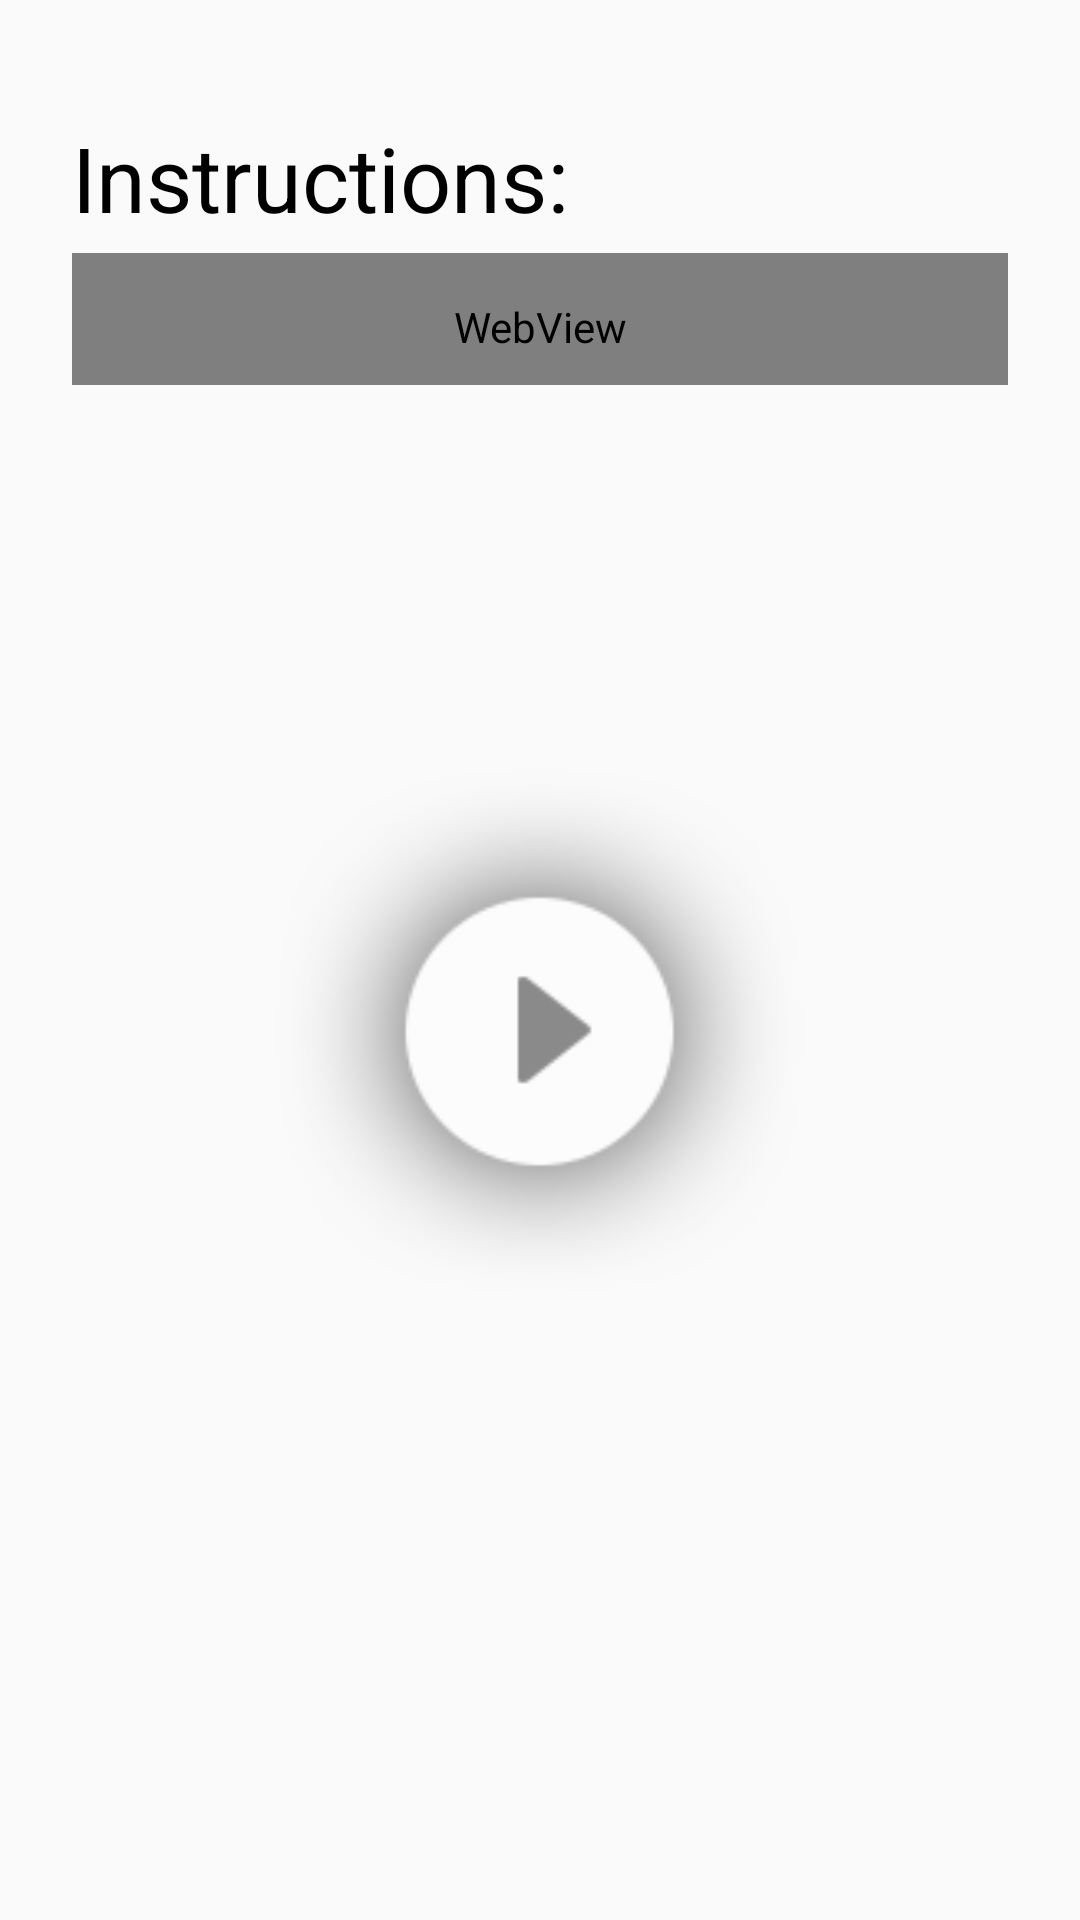

Android layout source for this screen:
<!-- AndroidManifest.xml: application theme AppTheme -->
<!-- res/layout/tremor_intention.xml -->
<?xml version="1.0" encoding="utf-8"?>
<RelativeLayout
    xmlns:android="http://schemas.android.com/apk/res/android"
    android:layout_width="match_parent"
    android:layout_height="match_parent"
    android:padding="24dp">

    
    <LinearLayout android:id="@+id/header"
        android:layout_width="fill_parent"
        android:layout_height="wrap_content"
        android:paddingTop="5dip"
        android:paddingBottom="5dip"
        android:orientation="horizontal">
    </LinearLayout>


    
    <TextView android:id="@+id/instr"
        android:layout_width="fill_parent"
        android:layout_height="wrap_content"
        android:layout_below="@+id/header"
        android:paddingTop="5dip"
        android:paddingBottom="5dip"
        android:text="Instructions:"
        android:textColor="@android:color/black"
        android:textSize="30sp"
        android:orientation="horizontal">
    </TextView>

    
    
    <WebView android:id="@+id/instruct"
        android:layout_width="fill_parent"
        android:layout_height="wrap_content"
        android:layout_below="@+id/instr"
        android:background="@android:color/transparent"
        android:paddingTop="15dip"
        android:paddingBottom="10dip"
        android:textColor="@android:color/black"
        android:textSize="20sp"
        android:orientation="horizontal">
    </WebView>


    <TextView
        android:layout_width="wrap_content"
        android:layout_height="wrap_content"
        android:layout_below="@+id/instruct"
        android:id="@+id/ctrIntension"
        android:layout_centerHorizontal="true"
        android:layout_centerVertical="true"
        android:textSize="50sp"
        android:visibility="gone"/>

    <ImageView
        android:layout_width="175dp"
        android:layout_height="175dp"
        android:id="@+id/playbtnIntension"
        android:src="@drawable/play_button"
        android:layout_below="@+id/instruct"
        android:layout_centerHorizontal="true"
        android:layout_marginTop="128dp" />
    


</RelativeLayout>
<!-- resources referenced by this layout -->
<resources>
  <!-- drawable play_button: png bitmap (drawable, 7806 bytes) -->
  <style name="AppTheme" parent="Theme.AppCompat.Light.DarkActionBar">
          
          <item name="colorPrimary">@color/colorPrimary</item>
          <item name="colorPrimaryDark">@color/colorPrimaryDark</item>
          <item name="colorAccent">@color/colorAccent</item>
      </style>
  <color name="colorPrimary">#FFFFFF</color>
  <color name="colorPrimaryDark">#303F9F</color>
  <color name="colorAccent">#FF4081</color>
</resources>
